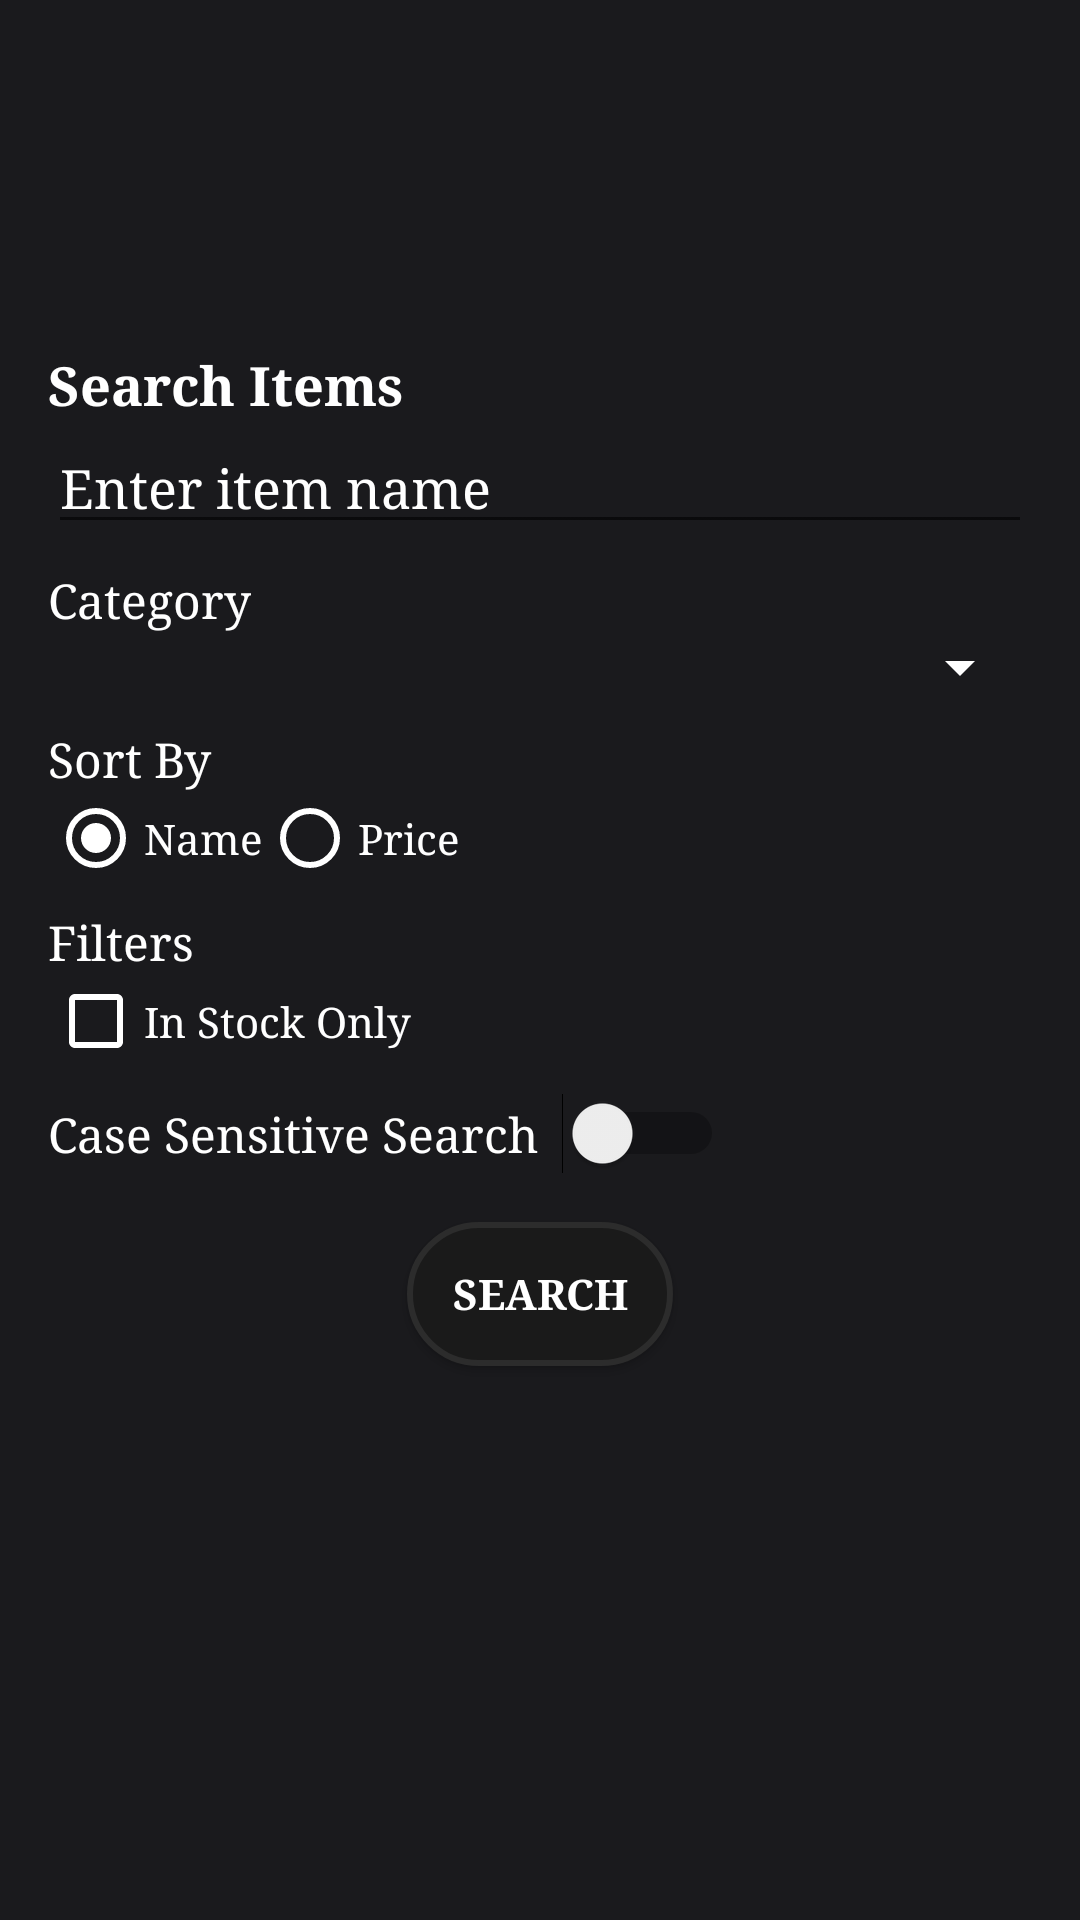

Write the Android layout XML for this screen, with the resource values it uses.
<!-- AndroidManifest.xml: application theme AymanTheme -->
<!-- res/layout/activity_search.xml -->
<?xml version="1.0" encoding="utf-8"?>
<LinearLayout xmlns:android="http://schemas.android.com/apk/res/android"
    android:layout_width="match_parent"
    android:layout_height="match_parent"
    android:orientation="vertical"
    android:padding="16dp">

    <ImageView
        android:layout_width="100dp"
        android:layout_height="100dp"
        android:layout_gravity="center"
        android:contentDescription="Search Logo"
        android:src="@drawable/logo" />

    <TextView
        android:layout_width="wrap_content"
        android:layout_height="wrap_content"
        android:text="Search Items"
        android:textSize="18sp"
        android:textStyle="bold" />

    <EditText
        android:id="@+id/search_query"
        android:layout_width="match_parent"
        android:layout_height="wrap_content"
        android:hint="Enter item name"
        android:textColor="@color/white" />

    <TextView
        android:layout_width="wrap_content"
        android:layout_height="wrap_content"
        android:layout_marginTop="8dp"
        android:text="Category"
        android:textSize="16sp" />

    <Spinner
        android:id="@+id/category_spinner"
        android:layout_width="match_parent"
        android:layout_height="wrap_content" />

    <TextView
        android:layout_width="wrap_content"
        android:layout_height="wrap_content"
        android:layout_marginTop="8dp"
        android:text="Sort By"
        android:textSize="16sp" />

    <RadioGroup
        android:id="@+id/sort_radio_group"
        android:layout_width="match_parent"
        android:layout_height="wrap_content"
        android:orientation="horizontal">

        <RadioButton
            android:id="@+id/sort_name"
            android:layout_width="wrap_content"
            android:layout_height="wrap_content"
            android:checked="true"
            android:text="Name" />

        <RadioButton
            android:id="@+id/sort_price"
            android:layout_width="wrap_content"
            android:layout_height="wrap_content"
            android:text="Price" />
    </RadioGroup>

    <TextView
        android:layout_width="wrap_content"
        android:layout_height="wrap_content"
        android:layout_marginTop="8dp"
        android:text="Filters"
        android:textSize="16sp" />

    <CheckBox
        android:id="@+id/in_stock_checkbox"
        android:layout_width="wrap_content"
        android:layout_height="wrap_content"
        android:text="In Stock Only" />


    <LinearLayout
        android:layout_width="match_parent"
        android:layout_height="wrap_content"
        android:layout_marginTop="8dp"
        android:gravity="center_vertical"
        android:orientation="horizontal">

        <TextView
            android:layout_width="wrap_content"
            android:layout_height="wrap_content"
            android:text="Case Sensitive Search"
            android:textSize="16sp" />

        <Switch
            android:id="@+id/case_sensitive_switch"
            android:layout_width="wrap_content"
            android:layout_height="wrap_content"
            android:layout_marginStart="8dp" />
    </LinearLayout>

    <Button
        android:id="@+id/search_button"
        android:layout_width="wrap_content"
        android:layout_height="wrap_content"
        android:layout_gravity="center"
        android:layout_marginTop="16dp"
        android:text="Search" />

    <ListView
        android:id="@+id/search_results"
        android:layout_width="match_parent"
        android:layout_height="0dp"
        android:layout_marginTop="16dp"
        android:layout_weight="1" />
</LinearLayout>
<!-- resources referenced by this layout -->
<resources>
  <color name="white">#FFFFFFFF</color>
  <style name="CustomEditText" parent="Widget.AppCompat.EditText">
          <item name="android:textColorHint">#FFFFFF</item>
          <item name="android:fontFamily">serif</item>
          <item name="android:backgroundTint">#FFFFFF</item>
          <item name="android:textColor">#FFFFFF</item>
      </style>
  <style name="CustomTextView" parent="Widget.AppCompat.TextView">
          <item name="android:textColor">#FFFFFF</item>
          <item name="android:fontFamily">serif</item>
      </style>
  <style name="CustomListView" parent="Widget.AppCompat.ListView">
          <item name="android:divider">#FFFFFF</item>
          <item name="android:dividerHeight">1dp</item>
          <item name="android:background">#1A1A1D</item>
          <item name="android:listSelector">?android:attr/activatedBackgroundIndicator</item>
      </style>
  <style name="CreativeButton" parent="Widget.AppCompat.Button">
          <item name="android:background">@drawable/button_background</item>
          <item name="android:textColor">#FFFFFF</item>
          <item name="android:fontFamily">serif</item>
          <item name="android:textStyle">bold</item>
          <item name="android:textSize">14sp</item>
          <item name="android:paddingLeft">15dp</item>
          <item name="android:paddingRight">15dp</item>
          <item name="android:paddingTop">9dp</item>
          <item name="android:paddingBottom">9dp</item>
          <item name="android:elevation">2dp</item>
      </style>
  <style name="CustomSpinner" parent="Widget.AppCompat.Spinner">
          <item name="android:backgroundTint">#FFFFFF</item>
          <item name="android:popupBackground">#1A1A1D</item>
          <item name="android:padding">8dp</item>
          <item name="android:textColor">#FFFFFF</item> 
          <item name="android:fontFamily">serif</item>
      </style>
  <style name="CustomCheckBox" parent="Widget.AppCompat.CompoundButton.CheckBox">
          <item name="android:textColor">#FFFFFF</item>
          <item name="android:fontFamily">serif</item>
          <item name="android:buttonTint">#FFFFFF</item>
      </style>
  <style name="CustomRadioButton" parent="Widget.AppCompat.CompoundButton.RadioButton">
          <item name="android:textColor">#FFFFFF</item>
          <item name="android:fontFamily">serif</item>
          <item name="android:buttonTint">#FFFFFF</item>
      </style>
  <style name="SpinnerPopupDark" parent="ThemeOverlay.AppCompat.Light">
          <item name="android:popupBackground">#1A1A1D</item>
          <item name="android:textColor">#FFFFFF</item>
      </style>
  <!-- drawable button_background (drawable) -->
  <selector xmlns:android="http://schemas.android.com/apk/res/android">
      
      <item android:state_pressed="true">
          <shape xmlns:android="http://schemas.android.com/apk/res/android">
              <solid android:color="#292929" />
              <corners android:radius="30dp"/>
              <stroke android:color="#666666" android:width="2dp"/>
              <scale android:scaleX="1.05" android:scaleY="1.05"/> 
          </shape>
      </item>
  
      
      <item>
          <shape xmlns:android="http://schemas.android.com/apk/res/android">
              <solid android:color="#1a1a1a" />
              <corners android:radius="30dp"/>
              <stroke android:color="#2c2c2c" android:width="2dp"/>
          </shape>
      </item>
  </selector>
</resources>
